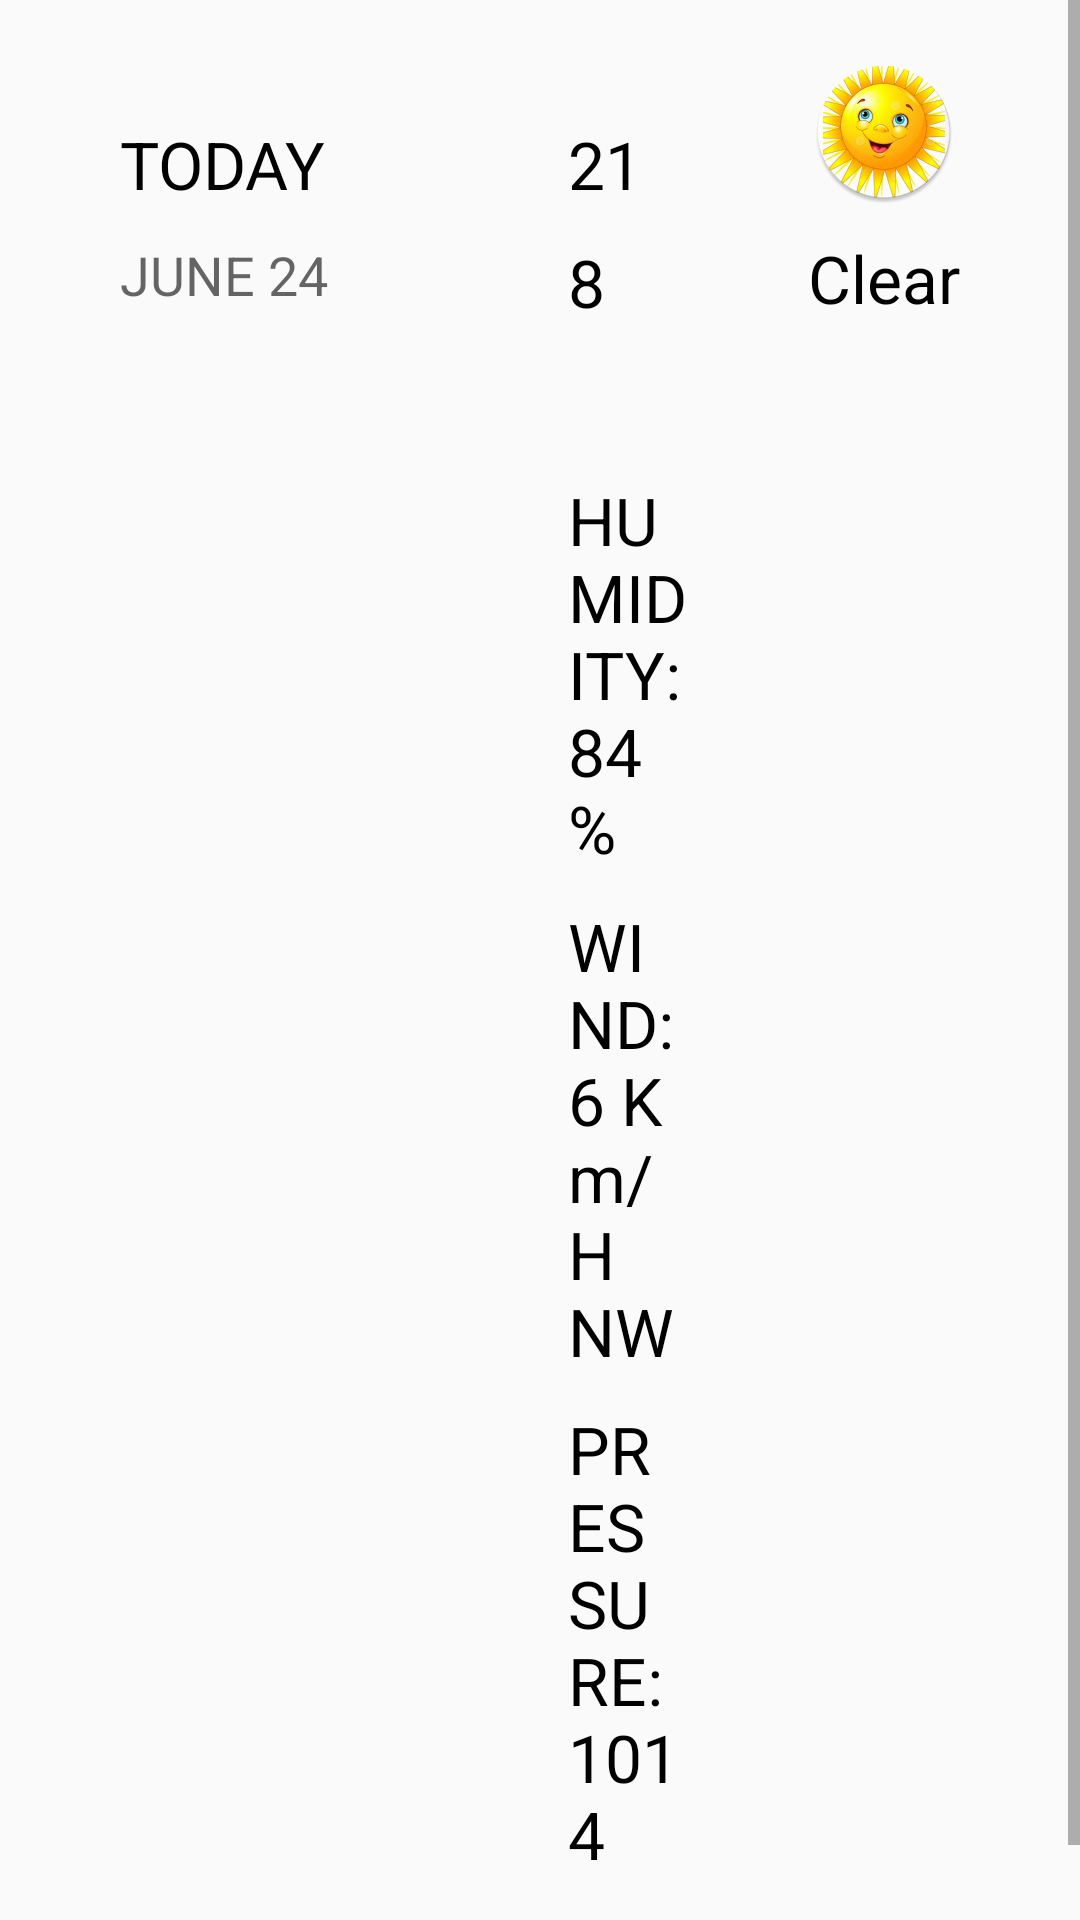

Layout XML and referenced resources for this Android screen:
<!-- AndroidManifest.xml: application theme AppTheme -->
<!-- res/layout/fragment_detail_wide.xml -->
<?xml version="1.0" encoding="utf-8"?>
<ScrollView xmlns:android="http://schemas.android.com/apk/res/android"
    android:layout_width="match_parent"
    android:layout_height="match_parent">

    <LinearLayout
        android:layout_width="match_parent"
        android:layout_height="wrap_content"
        android:orientation="vertical">

        <LinearLayout
            android:layout_width="match_parent"
            android:layout_height="wrap_content"
            android:orientation="horizontal"
            android:padding="20dp">

            <LinearLayout
                android:layout_width="wrap_content"
                android:layout_height="wrap_content"
                android:layout_weight="1"
                android:orientation="vertical"
                android:padding="20dp">

                <TextView
                    android:id="@+id/detail_text_view"
                    android:layout_width="wrap_content"
                    android:layout_height="wrap_content"
                    android:text="TODAY"
                    android:textAppearance="?android:attr/textAppearanceLarge" />

                <TextView
                    android:id="@+id/date_text_view"
                    android:layout_width="wrap_content"
                    android:layout_height="wrap_content"
                    android:layout_marginTop="10dp"
                    android:text="JUNE 24"
                    android:textAppearance="?android:attr/textAppearanceMedium" />
            </LinearLayout>

            <LinearLayout
                android:layout_width="0dp"
                android:layout_height="wrap_content"
                android:layout_weight="2"
                android:orientation="vertical"
                android:padding="20dp">

                <TextView
                    android:id="@+id/maxtemp_text_view"
                    android:layout_width="wrap_content"
                    android:layout_height="wrap_content"
                    android:text="21"
                    android:textAppearance="?android:attr/textAppearanceLarge" />

                <TextView
                    android:id="@+id/mintemp_text_view"
                    android:layout_width="wrap_content"
                    android:layout_height="wrap_content"
                    android:layout_marginTop="10dp"
                    android:text="8"
                    android:textAppearance="?android:attr/textAppearanceLarge" />

                <TextView
                    android:id="@+id/humidity_text_view"
                    android:layout_width="wrap_content"
                    android:layout_height="wrap_content"
                    android:layout_marginTop="50dp"
                    android:text="HUMIDITY: 84%"
                    android:textAppearance="?android:attr/textAppearanceLarge" />

                <TextView
                    android:id="@+id/wind_text_view"
                    android:layout_width="wrap_content"
                    android:layout_height="wrap_content"
                    android:layout_marginTop="10dp"
                    android:text="WIND: 6 Km/H NW"
                    android:textAppearance="?android:attr/textAppearanceLarge" />

                <TextView
                    android:id="@+id/pressure_text_view"
                    android:layout_width="wrap_content"
                    android:layout_height="wrap_content"
                    android:layout_marginTop="10dp"
                    android:text="PRESSURE: 1014"
                    android:textAppearance="?android:attr/textAppearanceLarge" />


            </LinearLayout>

            <LinearLayout
                android:layout_width="wrap_content"
                android:layout_height="wrap_content"
                android:layout_weight="1"

                android:gravity="center_horizontal"
                android:orientation="vertical">

                <ImageView
                    android:id="@+id/weatherimage_view"
                    android:layout_width="wrap_content"
                    android:layout_height="wrap_content"
                    android:src="@mipmap/ic_launcher" />

                <TextView
                    android:id="@+id/weathertype_text_view"
                    android:layout_width="wrap_content"
                    android:layout_height="wrap_content"
                    android:layout_marginTop="10dp"
                    android:text="Clear"
                    android:textAppearance="?android:attr/textAppearanceLarge" />


            </LinearLayout>


        </LinearLayout>

    </LinearLayout>


</ScrollView>
<!-- resources referenced by this layout -->
<resources>
  <!-- mipmap ic_launcher: png bitmap (mipmap-hdpi, 11405 bytes) -->
  <style name="AppTheme" parent="@style/Theme.AppCompat.Light.DarkActionBar">
          <item name="colorPrimary">@color/sunshine_light_blue</item>
          <item name="colorPrimaryDark">@color/sunshine_light_blue</item>
          <item name="android:textColorPrimary">@android:color/black</item>
      </style>
</resources>
